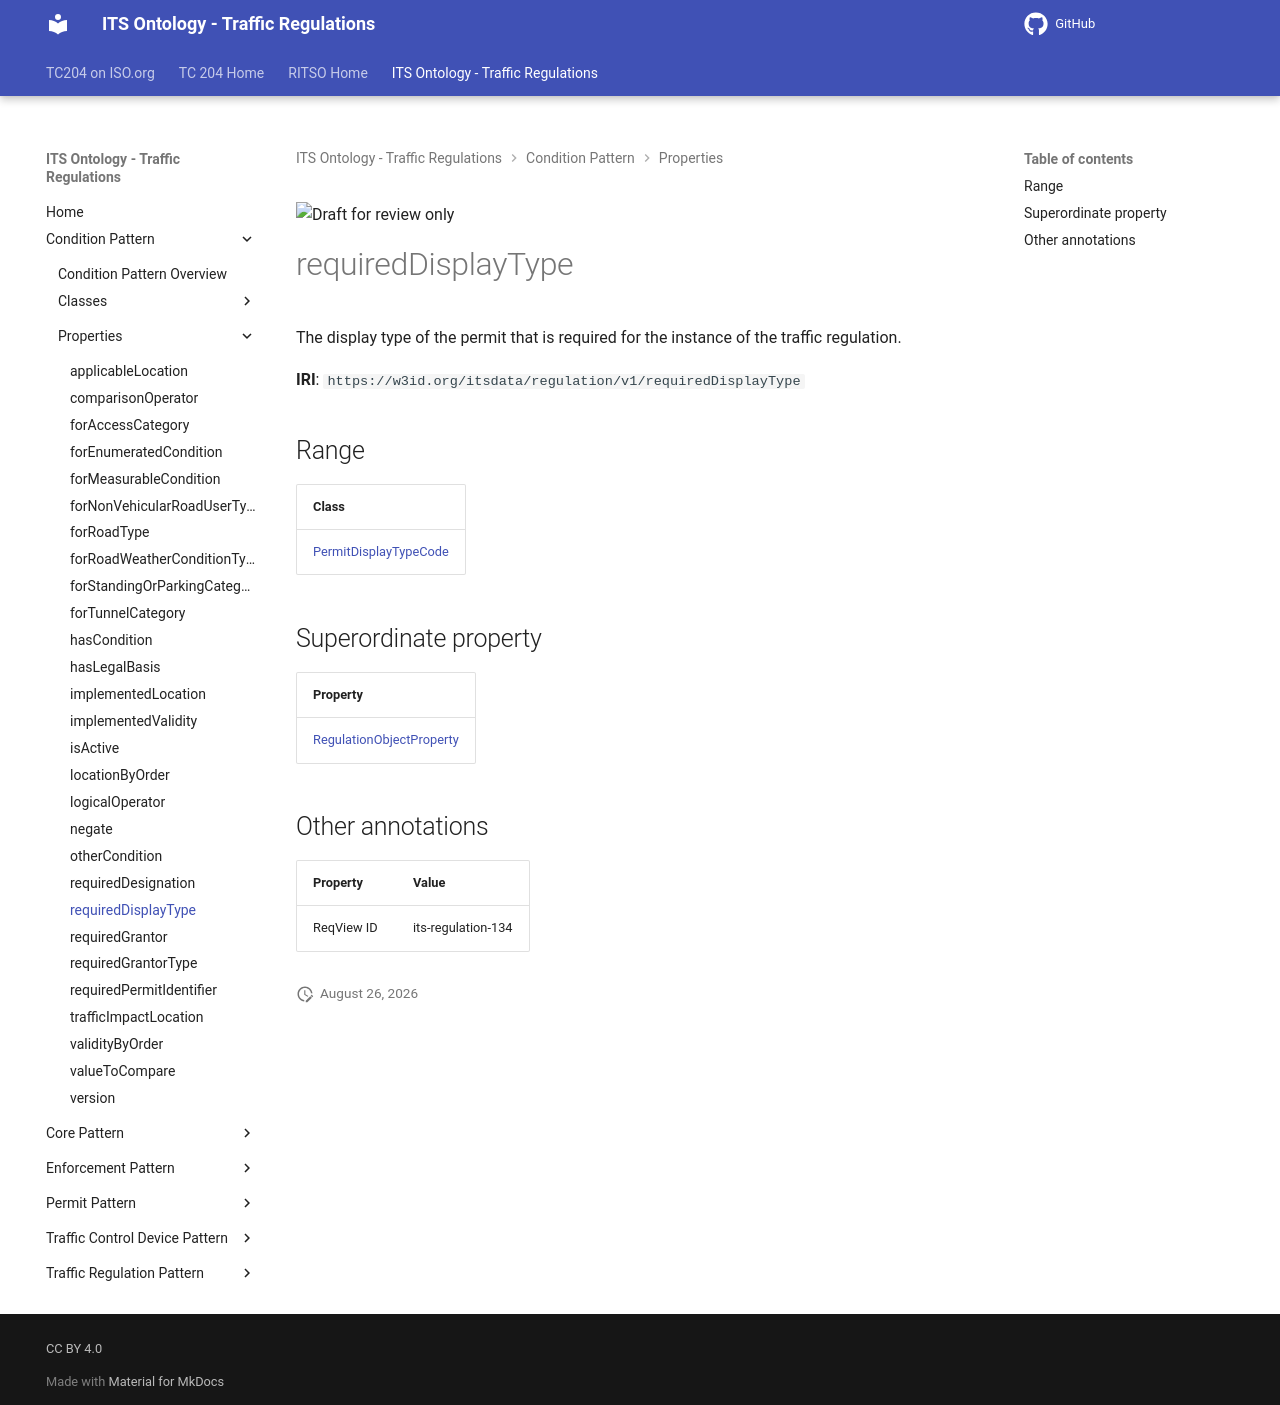

repository: ISO-TC204/ontology-its-regulation · page: v0.0.3-alpha.3/properties/requiredDisplayType/index.html · generator: mkdocs

![Draft for review only](https://isotc204.org/assets/img/draft_for_review.svg)

# requiredDisplayType

The display type of the permit that is required for the instance of the traffic regulation.

**IRI**: `https://w3id.org/itsdata/regulation/v1/requiredDisplayType`

## Range

| Class |
|-------|
| [PermitDisplayTypeCode](../classes/PermitDisplayTypeCode.md) |

## Superordinate property

| Property |
|-------|
| [RegulationObjectProperty](RegulationObjectProperty.md) |

## Other annotations

| Property | Value |
|----------|-------|
| ReqView ID | its-regulation-134 |
